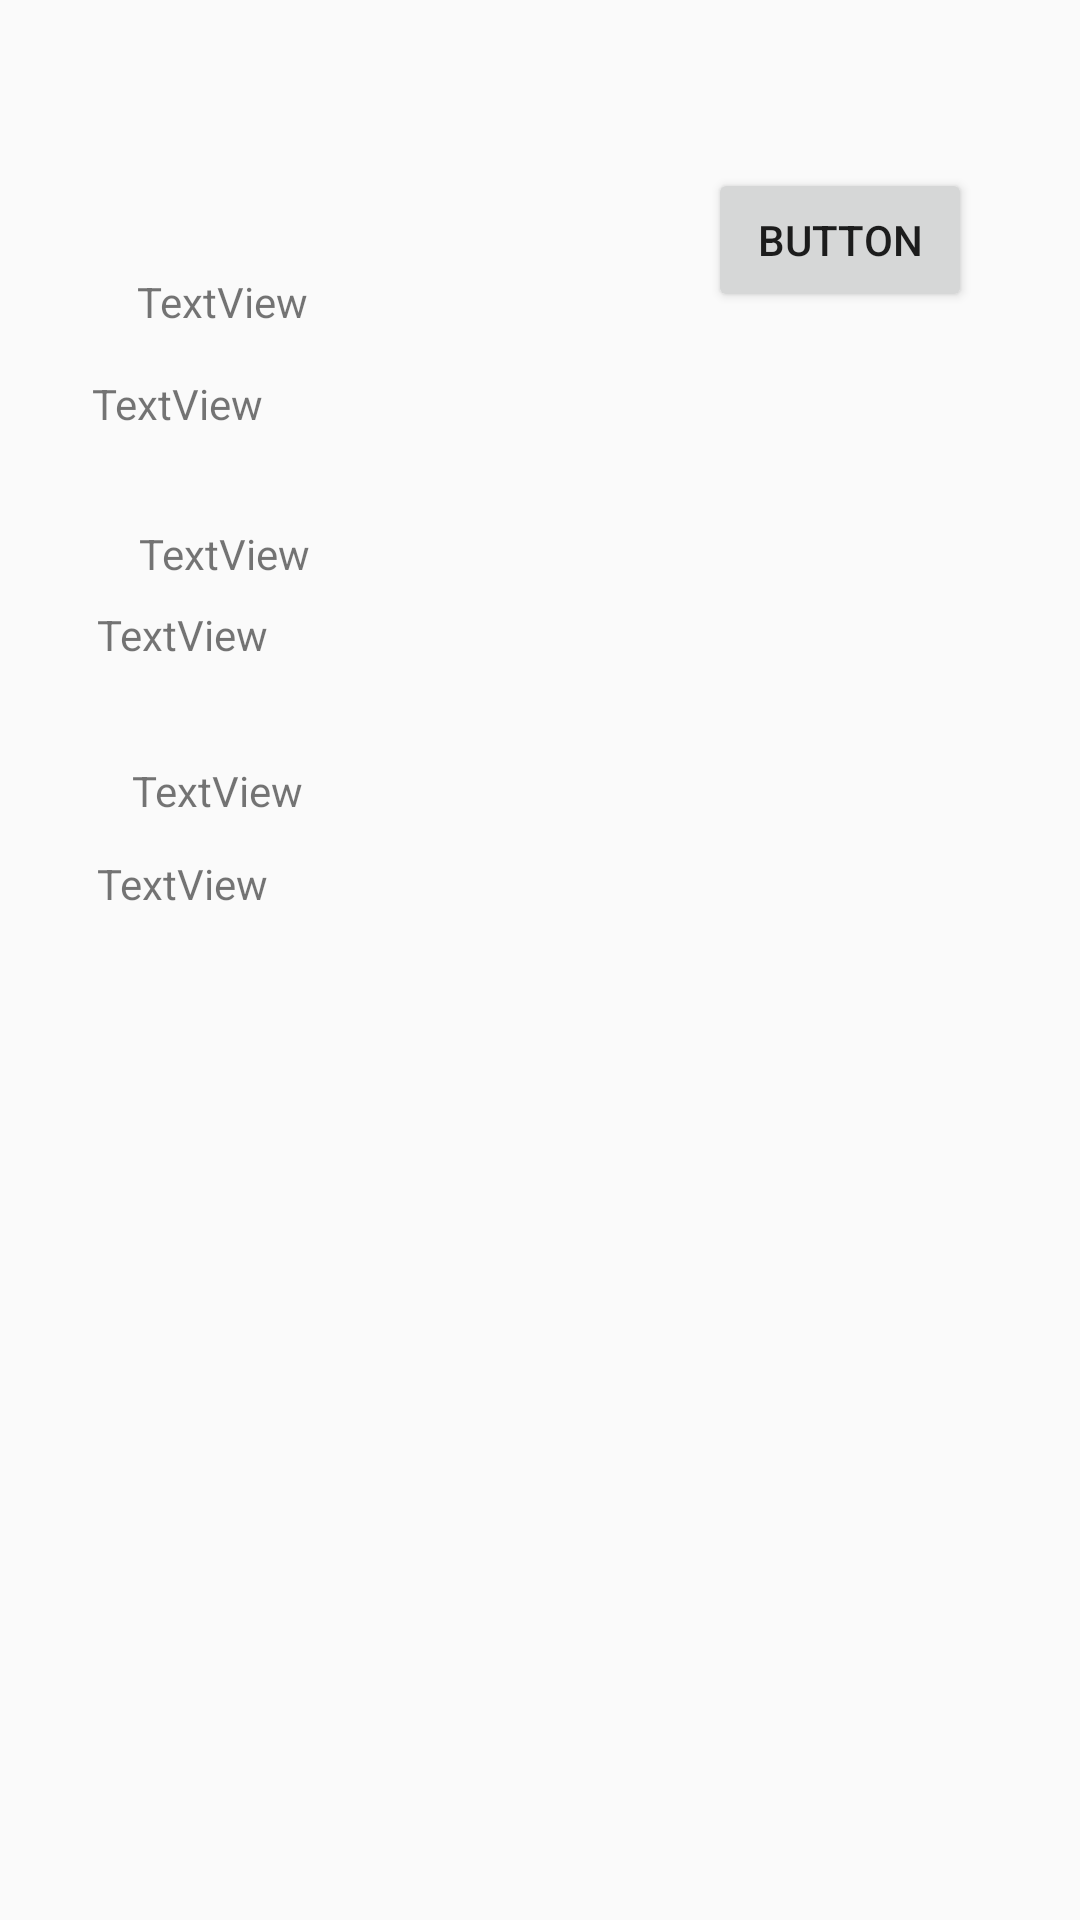

Produce the Android XML layout that renders to this screen, including the resource entries it uses.
<!-- AndroidManifest.xml: application theme AppTheme -->
<!-- res/layout/activity_studio_detail.xml -->
<?xml version="1.0" encoding="utf-8"?>
<android.support.constraint.ConstraintLayout xmlns:android="http://schemas.android.com/apk/res/android"
    xmlns:app="http://schemas.android.com/apk/res-auto"
    xmlns:tools="http://schemas.android.com/tools"
    android:layout_width="match_parent"
    android:layout_height="match_parent"
    tools:context=".StudioDetailActivity">

    <TextView
        android:id="@+id/textViewDetailStudioNameHeader"
        android:layout_width="85dp"
        android:layout_height="26dp"
        android:layout_marginStart="8dp"
        android:layout_marginLeft="8dp"
        android:layout_marginTop="8dp"
        android:layout_marginEnd="8dp"
        android:layout_marginRight="8dp"
        android:layout_marginBottom="8dp"
        android:text="TextView"
        app:layout_constraintBottom_toBottomOf="parent"
        app:layout_constraintEnd_toEndOf="parent"
        app:layout_constraintHorizontal_bias="0.145"
        app:layout_constraintStart_toStartOf="parent"
        app:layout_constraintTop_toTopOf="parent"
        app:layout_constraintVertical_bias="0.139" />

    <TextView
        android:id="@+id/textViewDetailStudioName"
        android:layout_width="292dp"
        android:layout_height="42dp"
        android:layout_marginStart="8dp"
        android:layout_marginLeft="8dp"
        android:layout_marginTop="8dp"
        android:layout_marginEnd="8dp"
        android:layout_marginRight="8dp"
        android:layout_marginBottom="8dp"
        android:text="TextView"
        app:layout_constraintBottom_toBottomOf="parent"
        app:layout_constraintEnd_toEndOf="parent"
        app:layout_constraintHorizontal_bias="0.436"
        app:layout_constraintStart_toStartOf="parent"
        app:layout_constraintTop_toBottomOf="@+id/textViewDetailStudioNameHeader"
        app:layout_constraintVertical_bias="0.0" />

    <TextView
        android:id="@+id/textViewDetailStudioFounderHeader"
        android:layout_width="wrap_content"
        android:layout_height="wrap_content"
        android:layout_marginStart="8dp"
        android:layout_marginLeft="8dp"
        android:layout_marginTop="8dp"
        android:layout_marginEnd="8dp"
        android:layout_marginRight="8dp"
        android:layout_marginBottom="8dp"
        android:text="TextView"
        app:layout_constraintBottom_toBottomOf="parent"
        app:layout_constraintEnd_toEndOf="parent"
        app:layout_constraintHorizontal_bias="0.133"
        app:layout_constraintStart_toStartOf="parent"
        app:layout_constraintTop_toBottomOf="@+id/textViewDetailStudioName"
        app:layout_constraintVertical_bias="0.0" />

    <TextView
        android:id="@+id/textViewDetailStudioFounder"
        android:layout_width="284dp"
        android:layout_height="44dp"
        android:layout_marginStart="8dp"
        android:layout_marginLeft="8dp"
        android:layout_marginTop="8dp"
        android:layout_marginEnd="8dp"
        android:layout_marginRight="8dp"
        android:layout_marginBottom="8dp"
        android:text="TextView"
        app:layout_constraintBottom_toBottomOf="parent"
        app:layout_constraintEnd_toEndOf="parent"
        app:layout_constraintHorizontal_bias="0.405"
        app:layout_constraintStart_toStartOf="parent"
        app:layout_constraintTop_toBottomOf="@+id/textViewDetailStudioFounderHeader"
        app:layout_constraintVertical_bias="0.0" />

    <TextView
        android:id="@+id/textViewDetailStudioOwnerCompanyHeader"
        android:layout_width="140dp"
        android:layout_height="23dp"
        android:layout_marginStart="8dp"
        android:layout_marginLeft="8dp"
        android:layout_marginTop="8dp"
        android:layout_marginEnd="8dp"
        android:layout_marginRight="8dp"
        android:layout_marginBottom="8dp"
        android:text="TextView"
        app:layout_constraintBottom_toBottomOf="parent"
        app:layout_constraintEnd_toEndOf="parent"
        app:layout_constraintHorizontal_bias="0.176"
        app:layout_constraintStart_toStartOf="parent"
        app:layout_constraintTop_toBottomOf="@+id/textViewDetailStudioFounder"
        app:layout_constraintVertical_bias="0.0" />

    <TextView
        android:id="@+id/textViewDetailStudioOwnerCompany"
        android:layout_width="284dp"
        android:layout_height="59dp"
        android:layout_marginStart="8dp"
        android:layout_marginLeft="8dp"
        android:layout_marginTop="8dp"
        android:layout_marginEnd="8dp"
        android:layout_marginRight="8dp"
        android:layout_marginBottom="8dp"
        android:text="TextView"
        app:layout_constraintBottom_toBottomOf="parent"
        app:layout_constraintEnd_toEndOf="parent"
        app:layout_constraintHorizontal_bias="0.405"
        app:layout_constraintStart_toStartOf="parent"
        app:layout_constraintTop_toBottomOf="@+id/textViewDetailStudioOwnerCompanyHeader"
        app:layout_constraintVertical_bias="0.0" />

    <Button
        android:id="@+id/buttonEditStudio"
        android:layout_width="wrap_content"
        android:layout_height="wrap_content"
        android:layout_marginTop="56dp"
        android:layout_marginEnd="36dp"
        android:layout_marginRight="36dp"
        android:text="Button"
        android:onClick="openUpdateStudioActivity"
        app:layout_constraintEnd_toEndOf="parent"
        app:layout_constraintTop_toTopOf="parent" />
</android.support.constraint.ConstraintLayout>
<!-- resources referenced by this layout -->
<resources>
  <style name="AppTheme" parent="Theme.AppCompat.Light.DarkActionBar">
          
          <item name="colorPrimary">@color/colorPrimary</item>
          <item name="colorPrimaryDark">@color/colorPrimaryDark</item>
          <item name="colorAccent">@color/colorAccent</item>
      </style>
  <!-- not gathered from this repository: default colours our renderer supplied (Android Studio template values) -->
  <color name="colorPrimary">#FF6200EE</color>
  <color name="colorPrimaryDark">#FF3700B3</color>
  <color name="colorAccent">#FF03DAC5</color>
</resources>
